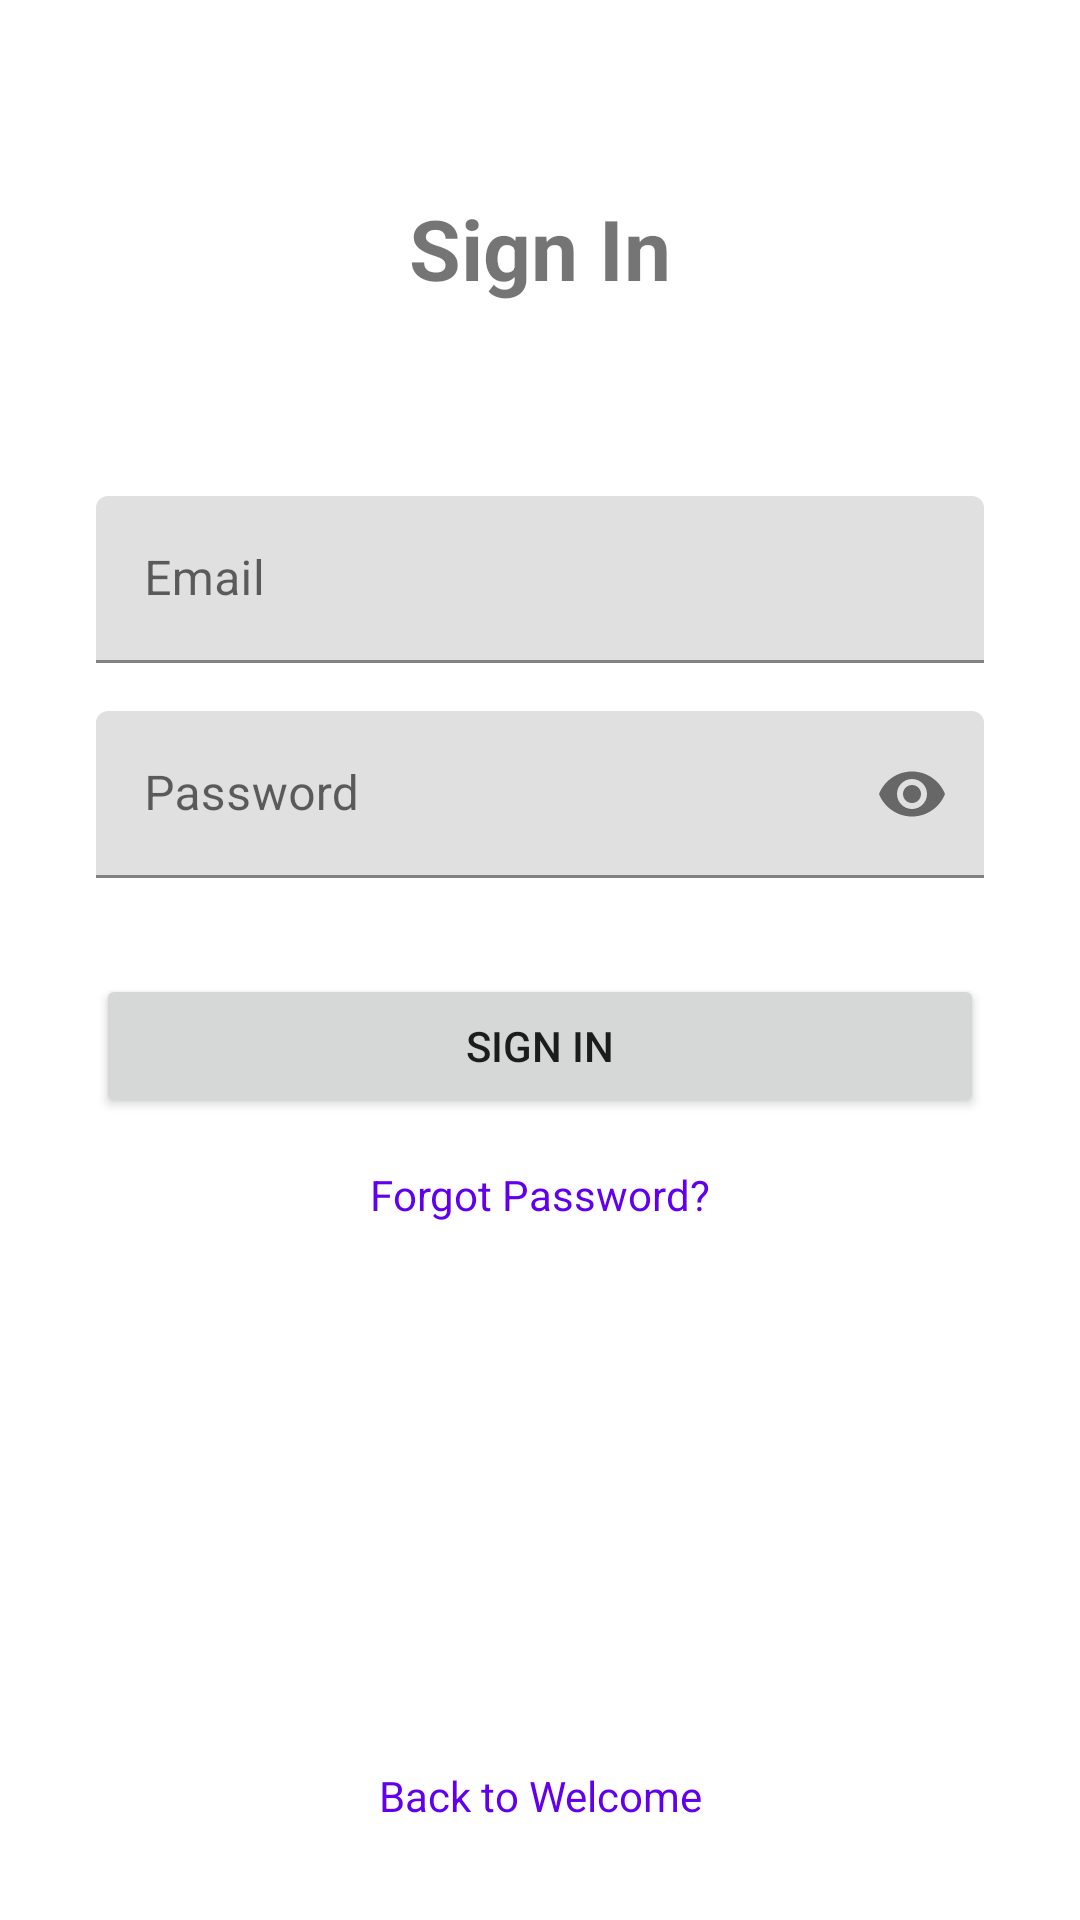

Write the Android layout XML for this screen, with the resource values it uses.
<!-- AndroidManifest.xml: application theme Theme.Poopbags -->
<!-- res/layout/fragment_login.xml -->
<?xml version="1.0" encoding="utf-8"?>
<androidx.constraintlayout.widget.ConstraintLayout xmlns:android="http://schemas.android.com/apk/res/android"
    xmlns:app="http://schemas.android.com/apk/res-auto"
    xmlns:tools="http://schemas.android.com/tools"
    android:layout_width="match_parent"
    android:layout_height="match_parent"
    tools:context=".modules.auth.LoginFragment">

    <TextView
        android:id="@+id/loginTitle"
        android:layout_width="wrap_content"
        android:layout_height="wrap_content"
        android:layout_marginTop="64dp"
        android:text="Sign In"
        android:textSize="28sp"
        android:textStyle="bold"
        app:layout_constraintEnd_toEndOf="parent"
        app:layout_constraintStart_toStartOf="parent"
        app:layout_constraintTop_toTopOf="parent" />

    <com.google.android.material.textfield.TextInputLayout
        android:id="@+id/emailInputLayout"
        android:layout_width="0dp"
        android:layout_height="wrap_content"
        android:layout_marginStart="32dp"
        android:layout_marginTop="64dp"
        android:layout_marginEnd="32dp"
        app:layout_constraintEnd_toEndOf="parent"
        app:layout_constraintStart_toStartOf="parent"
        app:layout_constraintTop_toBottomOf="@+id/loginTitle">

        <com.google.android.material.textfield.TextInputEditText
            android:id="@+id/emailInput"
            android:layout_width="match_parent"
            android:layout_height="wrap_content"
            android:hint="Email"
            android:inputType="textEmailAddress" />
    </com.google.android.material.textfield.TextInputLayout>

    <com.google.android.material.textfield.TextInputLayout
        android:id="@+id/passwordInputLayout"
        android:layout_width="0dp"
        android:layout_height="wrap_content"
        android:layout_marginStart="32dp"
        android:layout_marginTop="16dp"
        android:layout_marginEnd="32dp"
        app:layout_constraintEnd_toEndOf="parent"
        app:layout_constraintStart_toStartOf="parent"
        app:layout_constraintTop_toBottomOf="@+id/emailInputLayout"
        app:passwordToggleEnabled="true">

        <com.google.android.material.textfield.TextInputEditText
            android:id="@+id/passwordInput"
            android:layout_width="match_parent"
            android:layout_height="wrap_content"
            android:hint="Password"
            android:inputType="textPassword" />
    </com.google.android.material.textfield.TextInputLayout>

    <Button
        android:id="@+id/loginButton"
        android:layout_width="0dp"
        android:layout_height="wrap_content"
        android:layout_marginStart="32dp"
        android:layout_marginTop="32dp"
        android:layout_marginEnd="32dp"
        android:padding="12dp"
        android:text="Sign In"
        app:layout_constraintEnd_toEndOf="parent"
        app:layout_constraintStart_toStartOf="parent"
        app:layout_constraintTop_toBottomOf="@+id/passwordInputLayout" />

    <TextView
        android:id="@+id/forgotPasswordText"
        android:layout_width="wrap_content"
        android:layout_height="wrap_content"
        android:layout_marginTop="16dp"
        android:text="Forgot Password?"
        android:textColor="@color/design_default_color_primary"
        app:layout_constraintEnd_toEndOf="parent"
        app:layout_constraintStart_toStartOf="parent"
        app:layout_constraintTop_toBottomOf="@+id/loginButton" />
        
    <TextView
        android:id="@+id/backToWelcomeText"
        android:layout_width="wrap_content"
        android:layout_height="wrap_content"
        android:layout_marginBottom="32dp"
        android:text="Back to Welcome"
        android:textColor="@color/design_default_color_primary"
        app:layout_constraintBottom_toBottomOf="parent"
        app:layout_constraintEnd_toEndOf="parent"
        app:layout_constraintStart_toStartOf="parent" />

</androidx.constraintlayout.widget.ConstraintLayout>
<!-- resources referenced by this layout -->
<resources>
  <style name="Theme.Poopbags" parent="Theme.MaterialComponents.DayNight.NoActionBar">
          
          <item name="colorPrimary">@color/purple_500</item>
          <item name="colorPrimaryVariant">@color/purple_700</item>
          <item name="colorOnPrimary">@color/white</item>
          
          <item name="colorSecondary">@color/teal_200</item>
          <item name="colorSecondaryVariant">@color/teal_700</item>
          <item name="colorOnSecondary">@color/black</item>
          
          <item name="android:statusBarColor">?attr/colorPrimaryVariant</item>
          
      </style>
  <color name="purple_500">#FF6200EE</color>
  <color name="purple_700">#FF3700B3</color>
  <color name="white">#FFFFFFFF</color>
  <color name="teal_200">#FF03DAC5</color>
  <color name="teal_700">#FF018786</color>
  <color name="black">#FF000000</color>
</resources>
